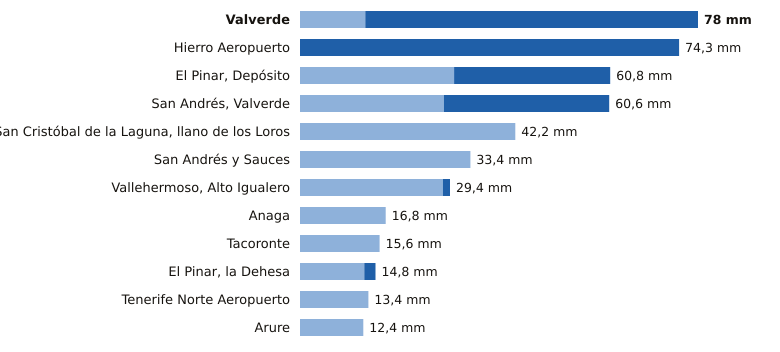

Source data for this figure (header and first rows):
estacion, provincia, indicativo, mm_6_dias_anteriores, mm_hoy, mm_7_dias, horas_de_hoy
Valverde, Santa Cruz de Tenerife, C928I, 12.8, 65.2, 78.0, 13
Hierro Aeropuerto, Santa Cruz de Tenerife, C929I, 0.0, 74.3, 74.3, 14
El Pinar, Depósito, Santa Cruz de Tenerife, C916Q, 30.2, 30.6, 60.8, 13
San Andrés, Valverde, Santa Cruz de Tenerife, C925F, 28.2, 32.4, 60.6, 11
San Cristóbal de la Laguna, llano de los…, Santa Cruz de Tenerife, C446G, 42.2, 0.0, 42.2, 14
San Andrés y Sauces, Santa Cruz de Tenerife, C148F, 33.4, 0.0, 33.4, 13
Vallehermoso, Alto Igualero, Santa Cruz de Tenerife, C314Z, 28.0, 1.4, 29.4, 14
Anaga, Santa Cruz de Tenerife, C449F, 16.8, 0.0, 16.8, 12
Tacoronte, Santa Cruz de Tenerife, C458A, 15.6, 0.0, 15.6, 10
El Pinar, la Dehesa, Santa Cruz de Tenerife, C917E, 12.6, 2.2, 14.8, 14
Tenerife Norte Aeropuerto, Santa Cruz de Tenerife, C447A, 13.4, 0.0, 13.4, 13
Arure, Santa Cruz de Tenerife, C316I, 12.4, 0.0, 12.4, 13
